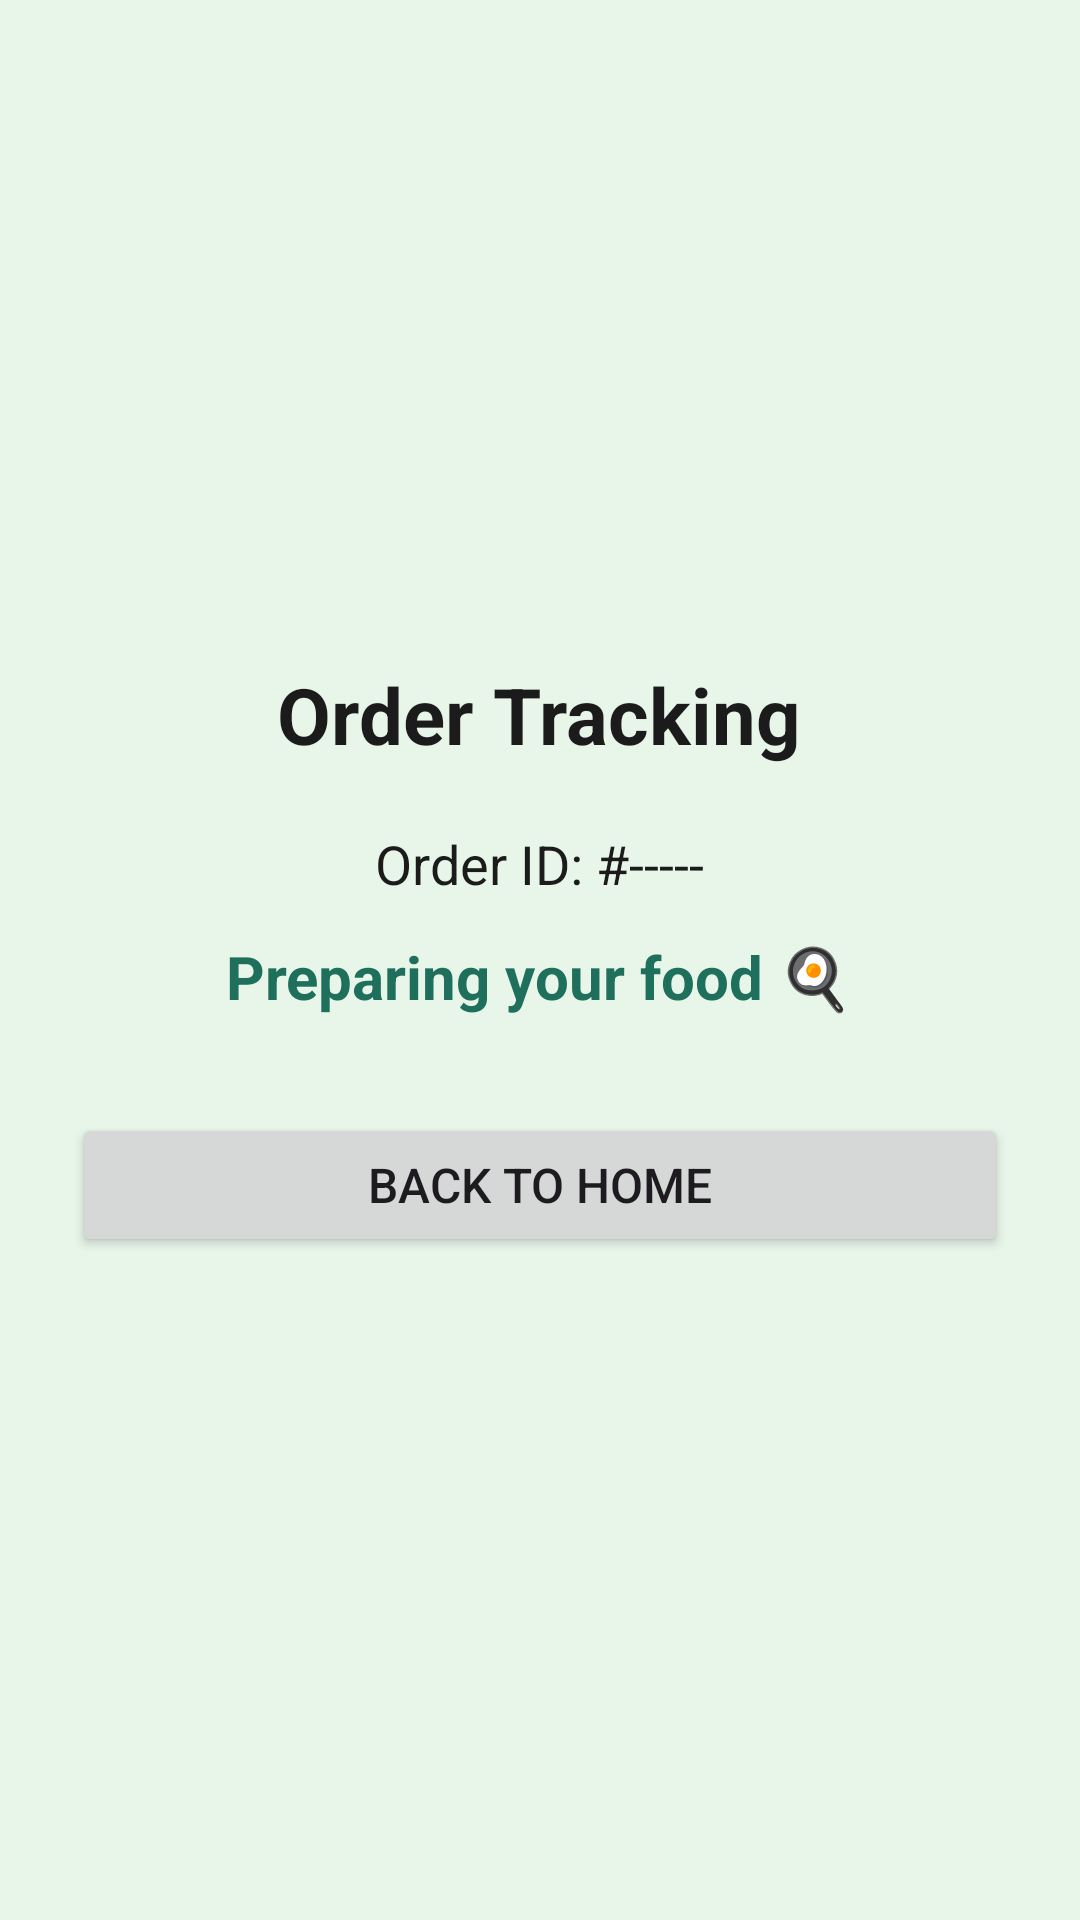

Android layout source for this screen:
<!-- AndroidManifest.xml: application theme Theme.ChefNextDoor -->
<!-- res/layout/activity_order_tracking.xml -->
<?xml version="1.0" encoding="utf-8"?>
<LinearLayout
    xmlns:android="http://schemas.android.com/apk/res/android"
    android:layout_width="match_parent"
    android:layout_height="match_parent"
    android:orientation="vertical"
    android:padding="24dp"
    android:gravity="center"
    android:background="@color/green_background">

    
    <TextView
        android:id="@+id/txtOrderTitle"
        android:layout_width="wrap_content"
        android:layout_height="wrap_content"
        android:text="Order Tracking"
        android:textSize="26sp"
        android:textStyle="bold"
        android:textColor="@color/text_dark"
        android:layout_marginBottom="20dp"/>

    
    <TextView
        android:id="@+id/txtOrderId"
        android:layout_width="wrap_content"
        android:layout_height="wrap_content"
        android:text="Order ID: #-----"
        android:textSize="18sp"
        android:textColor="@color/text_dark"
        android:layout_marginBottom="12dp"/>

    
    <TextView
        android:id="@+id/txtOrderStatus"
        android:layout_width="wrap_content"
        android:layout_height="wrap_content"
        android:text="Preparing your food 🍳"
        android:textSize="20sp"
        android:textStyle="bold"
        android:textColor="@color/green_primary"
        android:layout_marginBottom="32dp"/>

    
    <Button
        android:id="@+id/btnBackHome"
        android:layout_width="match_parent"
        android:layout_height="wrap_content"
        android:text="Back to Home"
        android:textSize="16sp"/>
</LinearLayout>
<!-- resources referenced by this layout -->
<resources>
  <color name="green_background">#E8F5E9</color>
  <color name="green_primary">#1E6F5C</color>
  <color name="text_dark">#1B1B1B</color>
  <style name="Theme.ChefNextDoor" parent="Theme.Material3.DayNight.NoActionBar">
  
          
          <item name="colorPrimary">@color/green_primary</item>
          <item name="colorOnPrimary">@color/white</item>
  
          
          <item name="android:windowBackground">@color/green_light</item>
  
          
          <item name="android:statusBarColor">@color/green_primary</item>
          <item name="android:windowLightStatusBar">false</item>
  
          
          <item name="materialButtonStyle">@style/AppButtonStyle</item>
  
          
          <item name="colorControlActivated">@color/green_primary</item>
          <item name="colorControlNormal">@color/green_primary</item>
  
      </style>
  <color name="white">#FFFFFF</color>
  <color name="green_light">#E8F5E9</color>
  <style name="AppButtonStyle" parent="Widget.Material3.Button">
          <item name="backgroundTint">@color/green_primary</item>
          <item name="android:textColor">@color/white</item>
          <item name="android:textAllCaps">false</item>
      </style>
</resources>
